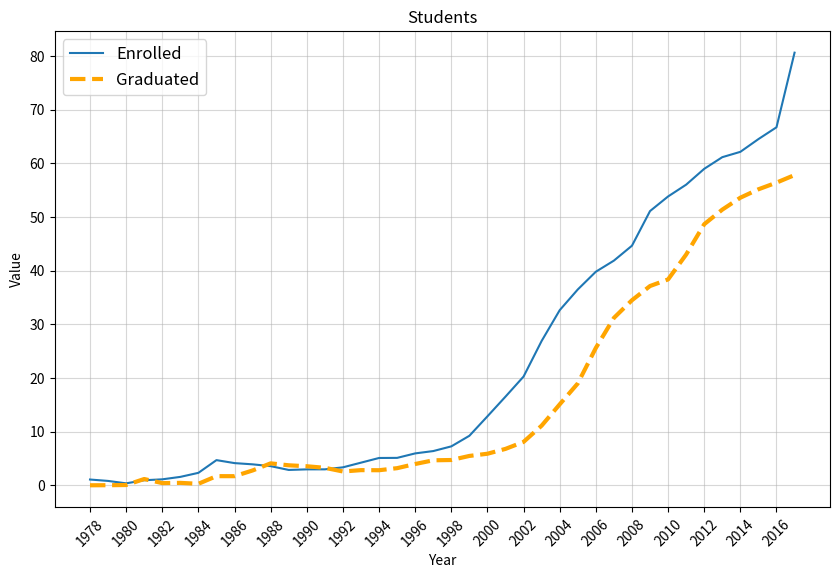

The script that saved this image:
from matplotlib import pyplot as plt

x = list(range(1978,2018))

y_recruit = list(reversed([80.6103, 66.7064, 64.5055, 62.1323, 61.1381, 58.9673, 56.0168, 53.8177, 51.0953, 44.6422, 41.8612, 39.7925, 36.4831, 32.6286, 26.8925, 20.2611, 16.5197, 12.8484, 9.2225, 7.2508, 6.3749, 5.9398, 5.1053, 5.0864, 4.2145, 3.3439, 2.9679, 2.9649, 2.8569, 3.5645, 3.9017, 4.131, 4.6871, 2.3181, 1.5642, 1.108, 0.9363, 0.3616, 0.811, 1.0708]))
y_graduate = list(reversed([57.8045, 56.3938, 55.1522, 53.5863, 51.3626, 48.6455, 42.9994, 38.36, 37.1273, 34.4825, 31.1839, 25.5902, 18.9728, 15.0777, 11.1091, 8.0841, 6.7809, 5.8767, 5.467, 4.7077, 4.6539, 3.9652, 3.1877, 2.8047, 2.8214, 2.5692, 3.2537, 3.544, 3.7232, 4.0838, 2.7603, 1.695, 1.7004, 0.2756, 0.4497, 0.4058, 1.1669, 0.0476, 0.014, 0.0009]))

plt.figure(figsize=(10, 6.18), dpi=100)
plt.plot(x,y_recruit, label="Enrolled")
plt.plot(x,y_graduate, label="Graduated",color="orange", linewidth=3, linestyle="--")

plt.xticks(x[::2], rotation=45)

plt.legend(fontsize=12)

plt.grid(alpha=0.5)

plt.xlabel("Year")
plt.ylabel("Value")
plt.title("Students")
plt.show()